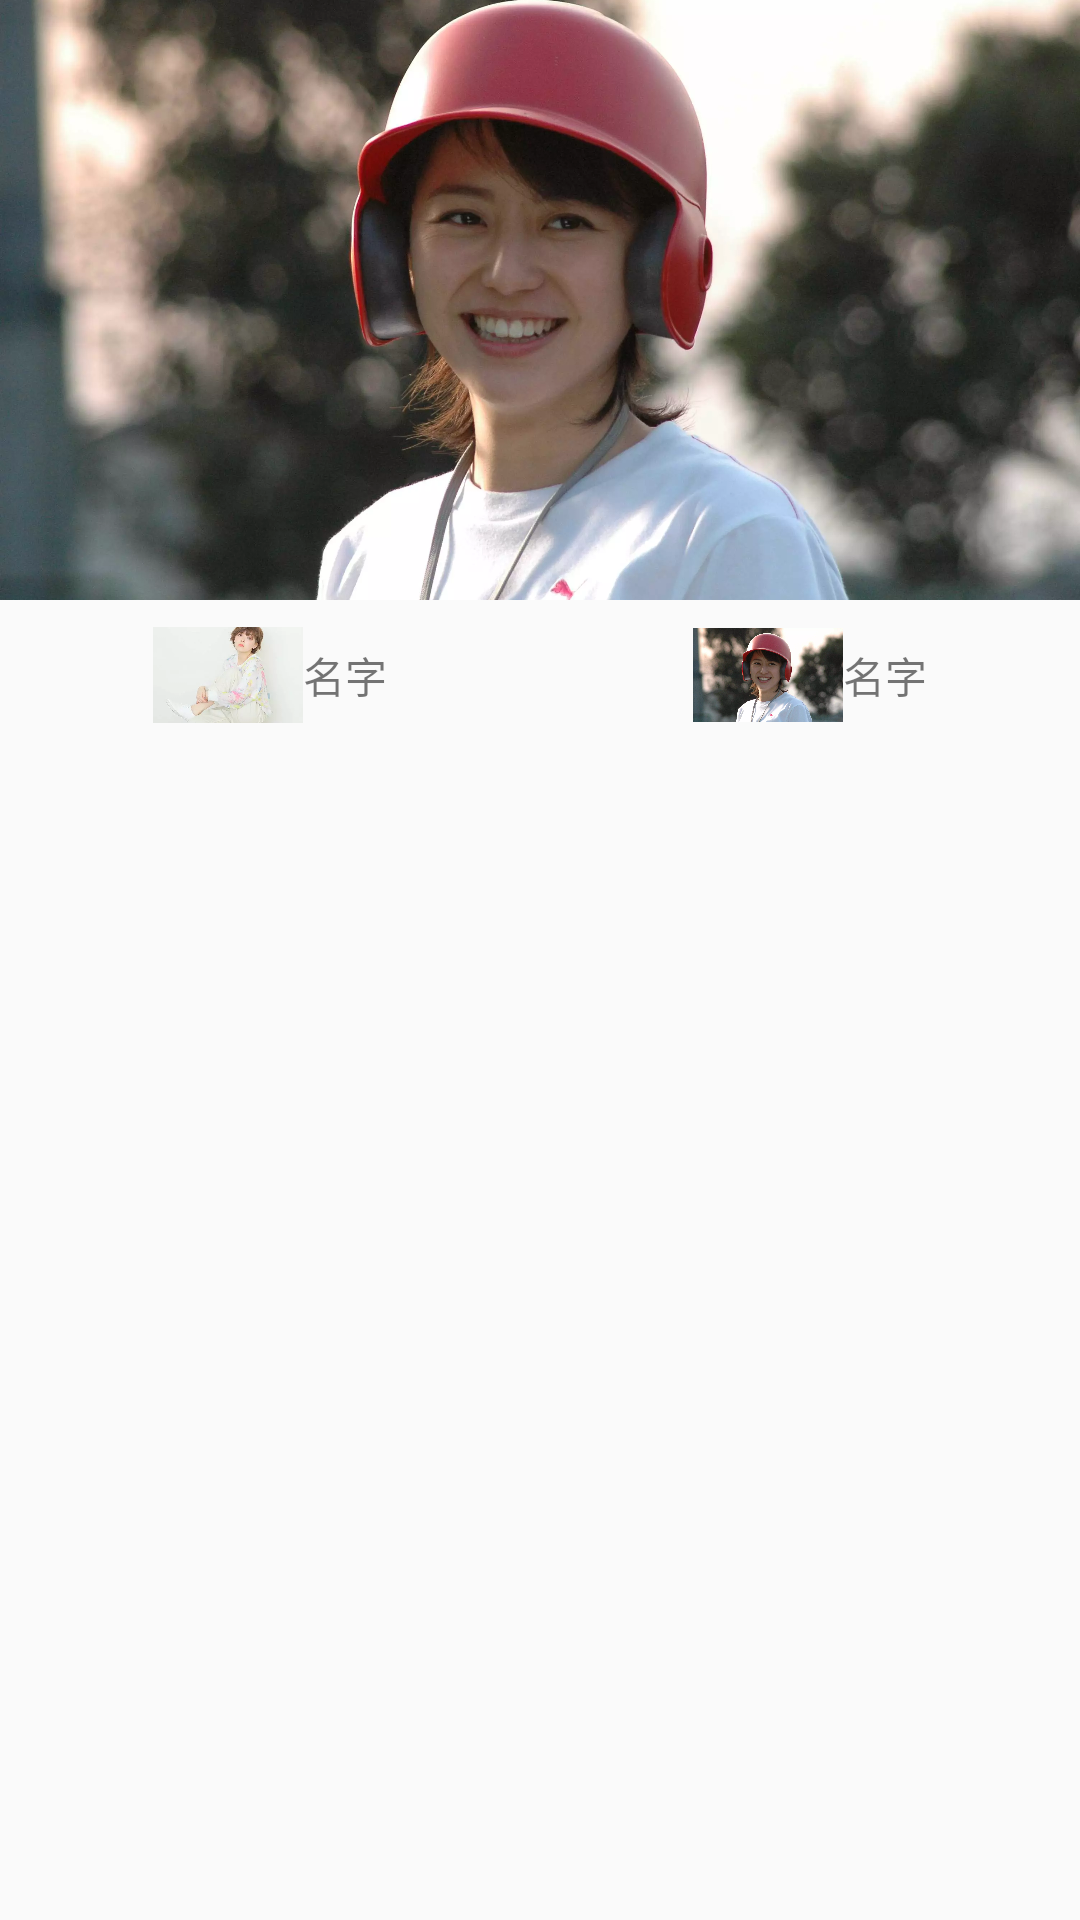

Write the Android layout XML for this screen, with the resource values it uses.
<!-- AndroidManifest.xml: application theme AppTheme -->
<!-- res/layout/b_tiem.xml -->
<?xml version="1.0" encoding="utf-8"?>
<LinearLayout xmlns:android="http://schemas.android.com/apk/res/android"
    android:layout_width="match_parent"
    android:layout_height="wrap_content"
    android:layout_margin="3dp"
    android:orientation="vertical">

    <ImageView
        android:id="@+id/iv_big"
        android:layout_width="wrap_content"
        android:layout_height="200dp"
        android:scaleType="centerCrop"
        android:src="@mipmap/b" />

    <LinearLayout
        android:layout_width="match_parent"
        android:layout_height="wrap_content"
        android:orientation="horizontal">

        <LinearLayout
            android:layout_width="0dp"
            android:layout_height="wrap_content"
            android:layout_weight="1"
            android:gravity="center"
            android:orientation="horizontal">

            <ImageView
                android:id="@+id/iv_header"
                android:layout_width="50dp"
                android:layout_height="50dp"
                android:src="@mipmap/a" />

            <TextView
                android:layout_width="wrap_content"
                android:layout_height="wrap_content"
                android:layout_gravity="center_vertical"
                android:text="名字" />
        </LinearLayout>

        <LinearLayout
            android:layout_width="0dp"
            android:layout_height="wrap_content"
            android:layout_weight="1"
            android:gravity="center"
            android:orientation="horizontal">

            <ImageView
                android:layout_width="50dp"
                android:layout_height="50dp"
                android:src="@mipmap/b" />

            <TextView
                android:layout_width="wrap_content"
                android:layout_height="wrap_content"
                android:layout_gravity="center_vertical"
                android:text="名字" />
        </LinearLayout>

    </LinearLayout>


</LinearLayout>
<!-- resources referenced by this layout -->
<resources>
  <!-- mipmap a: webp bitmap (mipmap-xxhdpi, 6690 bytes) -->
  <!-- mipmap b: webp bitmap (mipmap-xxhdpi, 144260 bytes) -->
  <style name="AppTheme" parent="Theme.AppCompat.Light.DarkActionBar">
          
          <item name="colorPrimary">@color/colorPrimary</item>
          <item name="colorPrimaryDark">@color/colorPrimaryDark</item>
          <item name="colorAccent">@color/colorAccent</item>
      </style>
  <color name="colorPrimary">#3F51B5</color>
  <color name="colorPrimaryDark">#303F9F</color>
  <color name="colorAccent">#f490b2</color>
</resources>
